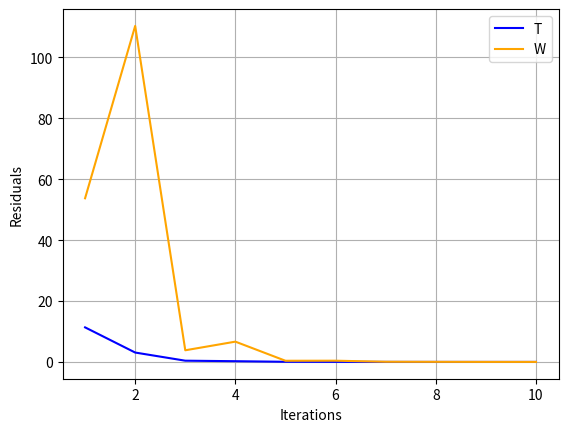

This figure's Python source:
# -*- coding: utf-8 -*-
"""
Created on Sat Mar  8 23:18:32 2025

[redacted]
"""

import numpy as np

M = 1.3*58.2 #W/m^2
f_cl = 1.33
I_cl = 0.17 #m^2K/W
p_z = 13.2 * 10**2 #Pa
t_z = 23 #°C
v_z = 0.1 #m/s
t_g = 23.5 #°C
t_r = ((t_g + 273)**4 + (2.5 * 10**8) * (v_z**0.6) * (t_g - t_z))**(1/4) - 273 #°C


def bilanca(M, H, f_cl, t_cl, t_r, a_k, t_z, p_z):
    a = ((t_cl + 273)**4) - ((t_r + 273)**4)
    b = 5733 - 6.99 * H - p_z
    c = H - 58.15
    d = 0.0014 * M * (34 - t_z)
    e = 1.73*10**(-5) * M * (5867 - p_z)
    return 3.97*10**(-8) * f_cl * a + a_k * f_cl * (t_cl - t_z) + (3.05 * 10**(-3)) * b + 0.42 * c + d + e
    
    
def temp_obl(M, H, I_cl, f_cl, t_cl, t_r, a_k, t_z):
    a1 = ((t_cl + 273)**4) - ((t_r + 273)**4)
    a = (3.96 * 10**(-8) * f_cl * a1)
    return 35.7 - 0.0275 * H - I_cl * (-a + (f_cl * a_k * (t_cl - t_z)))


def PMV(M, H, f_cl, t_cl, t_r, t_z, a_k, p_z):
    a = (0.303 * np.exp(-0.036 * M) + 0.028)
    b1 = ((t_cl + 273)**4) - ((t_r + 273)**4)
    b = 3.96 * 10**(-8) * f_cl * b1 
    c = a_k * f_cl * (t_cl - t_z)
    d = 3.05 * 10**(-3) * (5733 - 6.99 * H - p_z)
    e = 0.42 * (H - 58.15)
    f = 0.0014 * M * (34 - t_z)
    g = 1.7 * 10**(-5) * M * (5867 - p_z)
    return a*(H-b-c-d-e-f-g)



def PPD(PMV):
    return 100 - 95*np.exp(-0.03353 * (PMV**4) - 0.2179 * PMV**2)



#Začetni približek t_cl
t_cl_0 = 23 #°C
H_0 = M #W/m^2

#Iteracijski podatki
max_iter = 100000
min_resid = 0.001

it = 0
    
residuals = {"H":[], "t":[], "it":[]}

while it < max_iter:
    
    it += 1
    left = 2.38*(t_cl_0-t_z)**(1/4)
    right = 12.1*np.sqrt(v_z)
    
    if left > right:
        a_k = left
    else:
        a_k = right
            
    
        
    H_new = bilanca(M, H_0, f_cl, t_cl_0, t_r, a_k, t_z, p_z)
    t_cl_new = temp_obl(M, H_new, I_cl, f_cl, t_cl_0, t_r, a_k, t_z)

    
    
    H_resid = np.abs(H_0 - H_new)
    t_resid = np.abs(t_cl_0-t_cl_new)
    
    residuals["H"].append(H_resid)
    residuals["t"].append(t_resid)
    residuals["it"].append(it)
    
    H_0 = H_new
    t_cl_0 = t_cl_new

    if t_resid <= min_resid and H_resid <= min_resid:
        break



import matplotlib.pyplot as plt 
plt.rcParams['figure.dpi'] = 1000

j = -1

plt.plot(residuals["it"][:j], residuals["t"][:j], "b", label = "T")
plt.plot(residuals["it"][:j], residuals["H"][:j], "orange", label = "W")
plt.xlabel("Iterations")
plt.ylabel("Residuals")
plt.legend()
plt.grid()
plt.show


print(f"Efektivna mehanska moč: {np.round(H_new, 4)} W/m^2")
print(f"Ostanek H: {np.round(H_resid, 5)}")

print(f"Površinska temperatura obleke: {np.round(t_cl_new, 4)} °C")
print(f"Ostanek t: {np.round(t_resid, 5)}")



PMV_res = PMV(M, H_new, f_cl, t_cl_new, t_r, t_z, a_k, p_z)

PPD_res = PPD(PMV_res)


print(f"PMV: {np.round(PMV_res, 4)}")
print(f"PPD: {np.round(PPD_res, 4)}")



